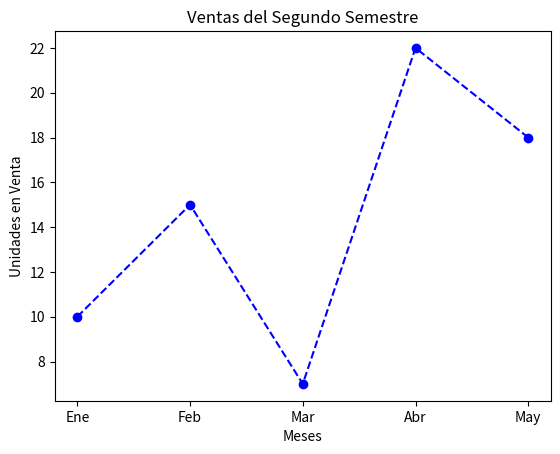

This figure's Python source:
# Importamos el módulo 'pyplot' de la librería matplotlib y le damos el alias 'plt'
import matplotlib.pyplot as plt

# Datos para la gráfica (Meses y Ventas simuladas)
meses = ["Ene", "Feb", "Mar", "Abr", "May"]
ventas = [10, 15, 7, 22, 18]

# Crear la gráfica de línea
plt.plot(meses, ventas, marker="o", color="b", linestyle="--")

# Personalizar con títulos y etiquetas
plt.title("Ventas del Segundo Semestre")
plt.xlabel("Meses")
plt.ylabel("Unidades en Venta")

# Mostrar la gráfica en una ventana emergente
plt.show()
